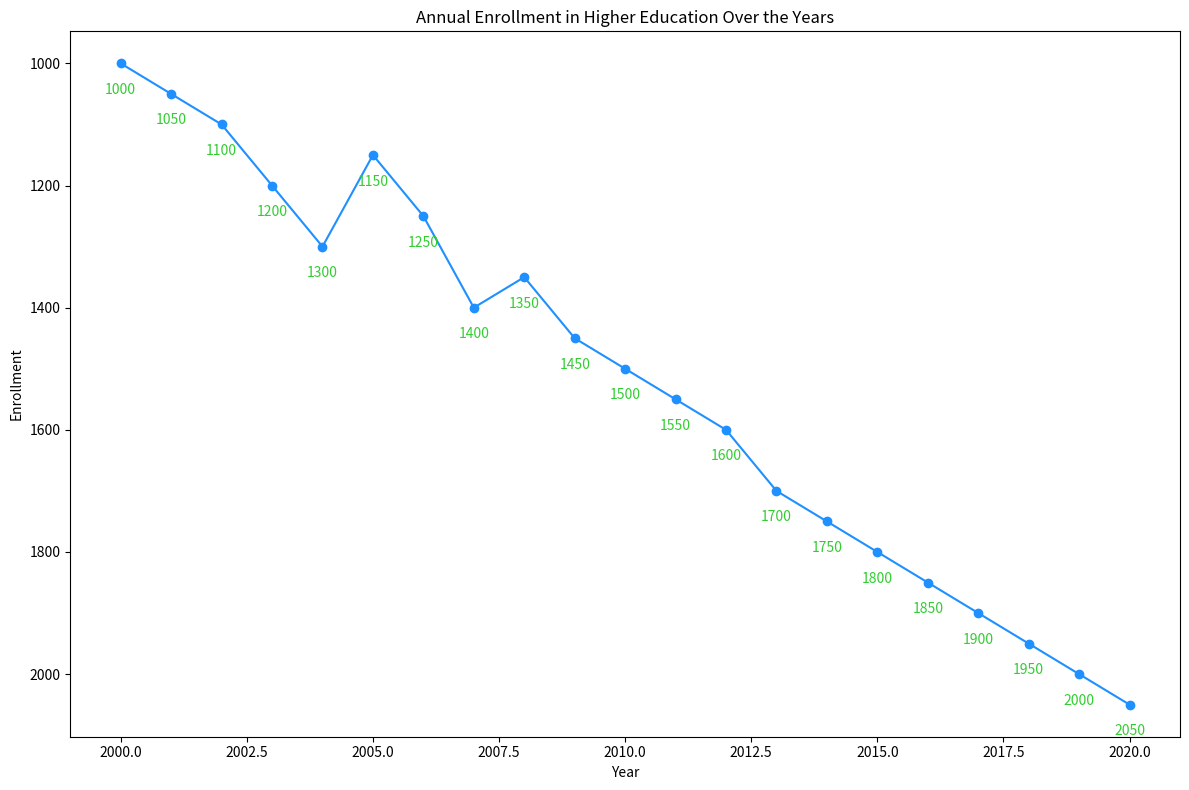

Recreate this plot in Python.

import matplotlib.pyplot as plt

# Data points
years = [
    2000, 2001, 2002, 2003, 2004, 2005,
    2006, 2007, 2008, 2009, 2010, 2011,
    2012, 2013, 2014, 2015, 2016, 2017,
    2018, 2019, 2020
]
enrollment = [
    1000, 1050, 1100, 1200, 1300, 1150,
    1250, 1400, 1350, 1450, 1500, 1550,
    1600, 1700, 1750, 1800, 1850, 1900,
    1950, 2000, 2050
]

# Plot
plt.figure(figsize=(12, 8))  # Change width and height of the chart
plt.plot(years, enrollment, marker='o', color="#1E90FF")  # Modify color scheme and add markers

# Annotations
for year, enroll in zip(years, enrollment):
    plt.text(year, enroll + 50, f'{enroll}', ha='center', color='#32CD32')  # Assign annotations for each data point

# Change the topic and labels to fit the topic of "Annual Enrollment in Higher Education"
plt.title("Annual Enrollment in Higher Education Over the Years")  # Modify headline
plt.xlabel("Year")                             # Specify the x-axis label
plt.ylabel("Enrollment")                       # Specify the y-axis label

plt.gca().invert_yaxis()  # Invert y-axis

# Show the chart
plt.tight_layout()  # Adjusts plot to ensure everything fits without overlap
plt.show()
